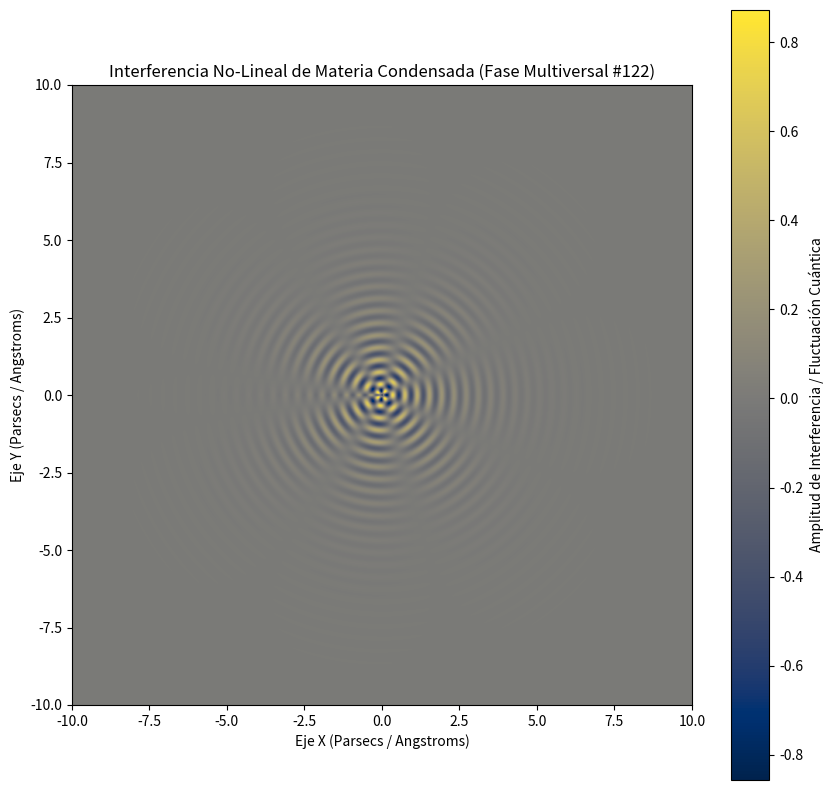

Write Python code to recreate this figure.
%matplotlib inline
# Simulación Multiversal: Materia Condensada - Variante 122
import numpy as np
import matplotlib.pyplot as plt

# Parámetros Físicos No-Lineales
omega_1 = 15.872
omega_2 = 3.658
lambda_decay = 0.762
phase_shift = 2.281

x = np.linspace(-10, 10, 800)
y = np.linspace(-10, 10, 800)
X, Y = np.meshgrid(x, y)

# Dinámica de Fluidos / Campos Tensor-Escalares (Fase Multiversal)
R = np.sqrt(X**2 + Y**2) + 1e-5
Z = (np.sin(omega_1 * R + phase_shift) * np.cos(omega_2 * np.arctan2(Y, X))) * np.exp(-lambda_decay * R)

plt.figure(figsize=(10, 10))
plt.imshow(Z, cmap='cividis', extent=[-10, 10, -10, 10], origin='lower')
plt.colorbar(label='Amplitud de Interferencia / Fluctuación Cuántica')
plt.title(r'Interferencia No-Lineal de Materia Condensada (Fase Multiversal #122)')
plt.xlabel('Eje X (Parsecs / Angstroms)')
plt.ylabel('Eje Y (Parsecs / Angstroms)')
plt.show()
